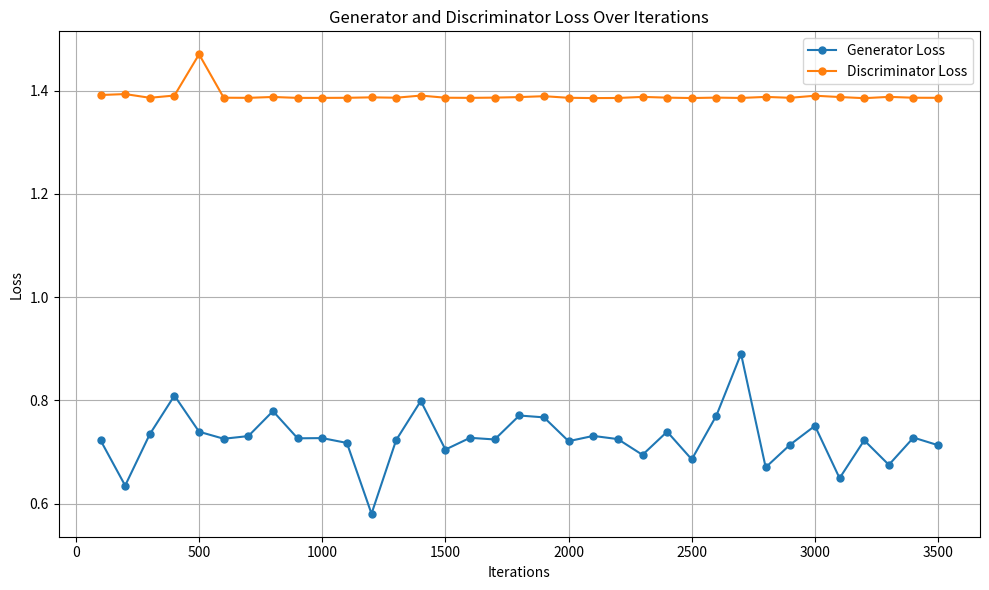

Here is the Python script that generated this plot:
import matplotlib.pyplot as plt
import numpy as np
import re

# Modified loss values without iteration 0
loss_data = """
epoch 0 iteration100, G Loss: 0.7229467034339905, D Loss: 1.3915154933929443
epoch 0 iteration200, G Loss: 0.6351697444915771, D Loss: 1.3933753967285156
epoch 0 iteration300, G Loss: 0.7347120642662048, D Loss: 1.3861783742904663
epoch 1 iteration100, G Loss: 0.8094663619995117, D Loss: 1.3905402421951294
epoch 1 iteration200, G Loss: 0.739488959312439, D Loss: 1.4703670740127563
epoch 1 iteration300, G Loss: 0.7258837819099426, D Loss: 1.3863199949264526
epoch 2 iteration100, G Loss: 0.7310431003570557, D Loss: 1.3860599994659424
epoch 2 iteration200, G Loss: 0.7793965339660645, D Loss: 1.3877346515655518
epoch 2 iteration300, G Loss: 0.7267290949821472, D Loss: 1.385964035987854
epoch 3 iteration100, G Loss: 0.7271375060081482, D Loss: 1.385964274406433
epoch 3 iteration200, G Loss: 0.7178016304969788, D Loss: 1.3861461877822876
epoch 3 iteration300, G Loss: 0.5806469321250916, D Loss: 1.3870121240615845
epoch 4 iteration100, G Loss: 0.7232938408851624, D Loss: 1.386291265487671
epoch 4 iteration200, G Loss: 0.7990818619728088, D Loss: 1.3904483318328857
epoch 4 iteration300, G Loss: 0.7049357295036316, D Loss: 1.3862876892089844
epoch 5 iteration100, G Loss: 0.7276935577392578, D Loss: 1.3860245943069458
epoch 5 iteration200, G Loss: 0.7245003581047058, D Loss: 1.386484980583191
epoch 5 iteration300, G Loss: 0.7709107398986816, D Loss: 1.3875141143798828
epoch 6 iteration100, G Loss: 0.7672773003578186, D Loss: 1.389243483543396
epoch 6 iteration200, G Loss: 0.7211686372756958, D Loss: 1.3861615657806396
epoch 6 iteration300, G Loss: 0.7313986420631409, D Loss: 1.385573148727417
epoch 7 iteration100, G Loss: 0.725190281867981, D Loss: 1.385793924331665
epoch 7 iteration200, G Loss: 0.6946566104888916, D Loss: 1.3878734111785889
epoch 7 iteration300, G Loss: 0.7395988702774048, D Loss: 1.3864617347717285
epoch 8 iteration100, G Loss: 0.685893177986145, D Loss: 1.3856792449951172
epoch 8 iteration200, G Loss: 0.7708345651626587, D Loss: 1.3865141868591309
epoch 8 iteration300, G Loss: 0.8903787136077881, D Loss: 1.3858429193496704
epoch 9 iteration100, G Loss: 0.6704604029655457, D Loss: 1.3878719806671143
epoch 9 iteration200, G Loss: 0.7147351503372192, D Loss: 1.386151909828186
epoch 9 iteration300, G Loss: 0.750847578048706, D Loss: 1.3901691436767578
epoch 10 iteration100, G Loss: 0.6495674252510071, D Loss: 1.3876296281814575
epoch 10 iteration200, G Loss: 0.7228642106056213, D Loss: 1.3854113817214966
epoch 10 iteration300, G Loss: 0.6753832101821899, D Loss: 1.387925386428833
epoch 11 iteration100, G Loss: 0.728126585483551, D Loss: 1.3862671852111816
epoch 11 iteration200, G Loss: 0.7133610844612122, D Loss: 1.3861008882522583

"""

# Parse loss data and extract generator and discriminator loss
lines = loss_data.strip().split('\n')
generator_loss = [float(line.split(', ')[1].split(': ')[1]) for line in lines]
discriminator_loss = [float(line.split(', ')[2].split(': ')[1]) for line in lines]

iterations = [int(match.group(1)) for match in re.finditer(r'iteration(\d+)', loss_data)]
num_iterations = len(iterations)  # Adjust this based on your needs

iterations = [100 + 100 * i for i in range(num_iterations)]


# Plotting the generator and discriminator loss
plt.figure(figsize=(10, 6))
plt.plot(iterations, generator_loss, label='Generator Loss', marker='o', linestyle='-', markersize=5)
plt.plot(iterations, discriminator_loss, label='Discriminator Loss', marker='o', linestyle='-', markersize=5)
plt.title('Generator and Discriminator Loss Over Iterations')
plt.xlabel('Iterations')
plt.ylabel('Loss')
plt.legend()
plt.grid(True)
plt.tight_layout()
plt.show()
